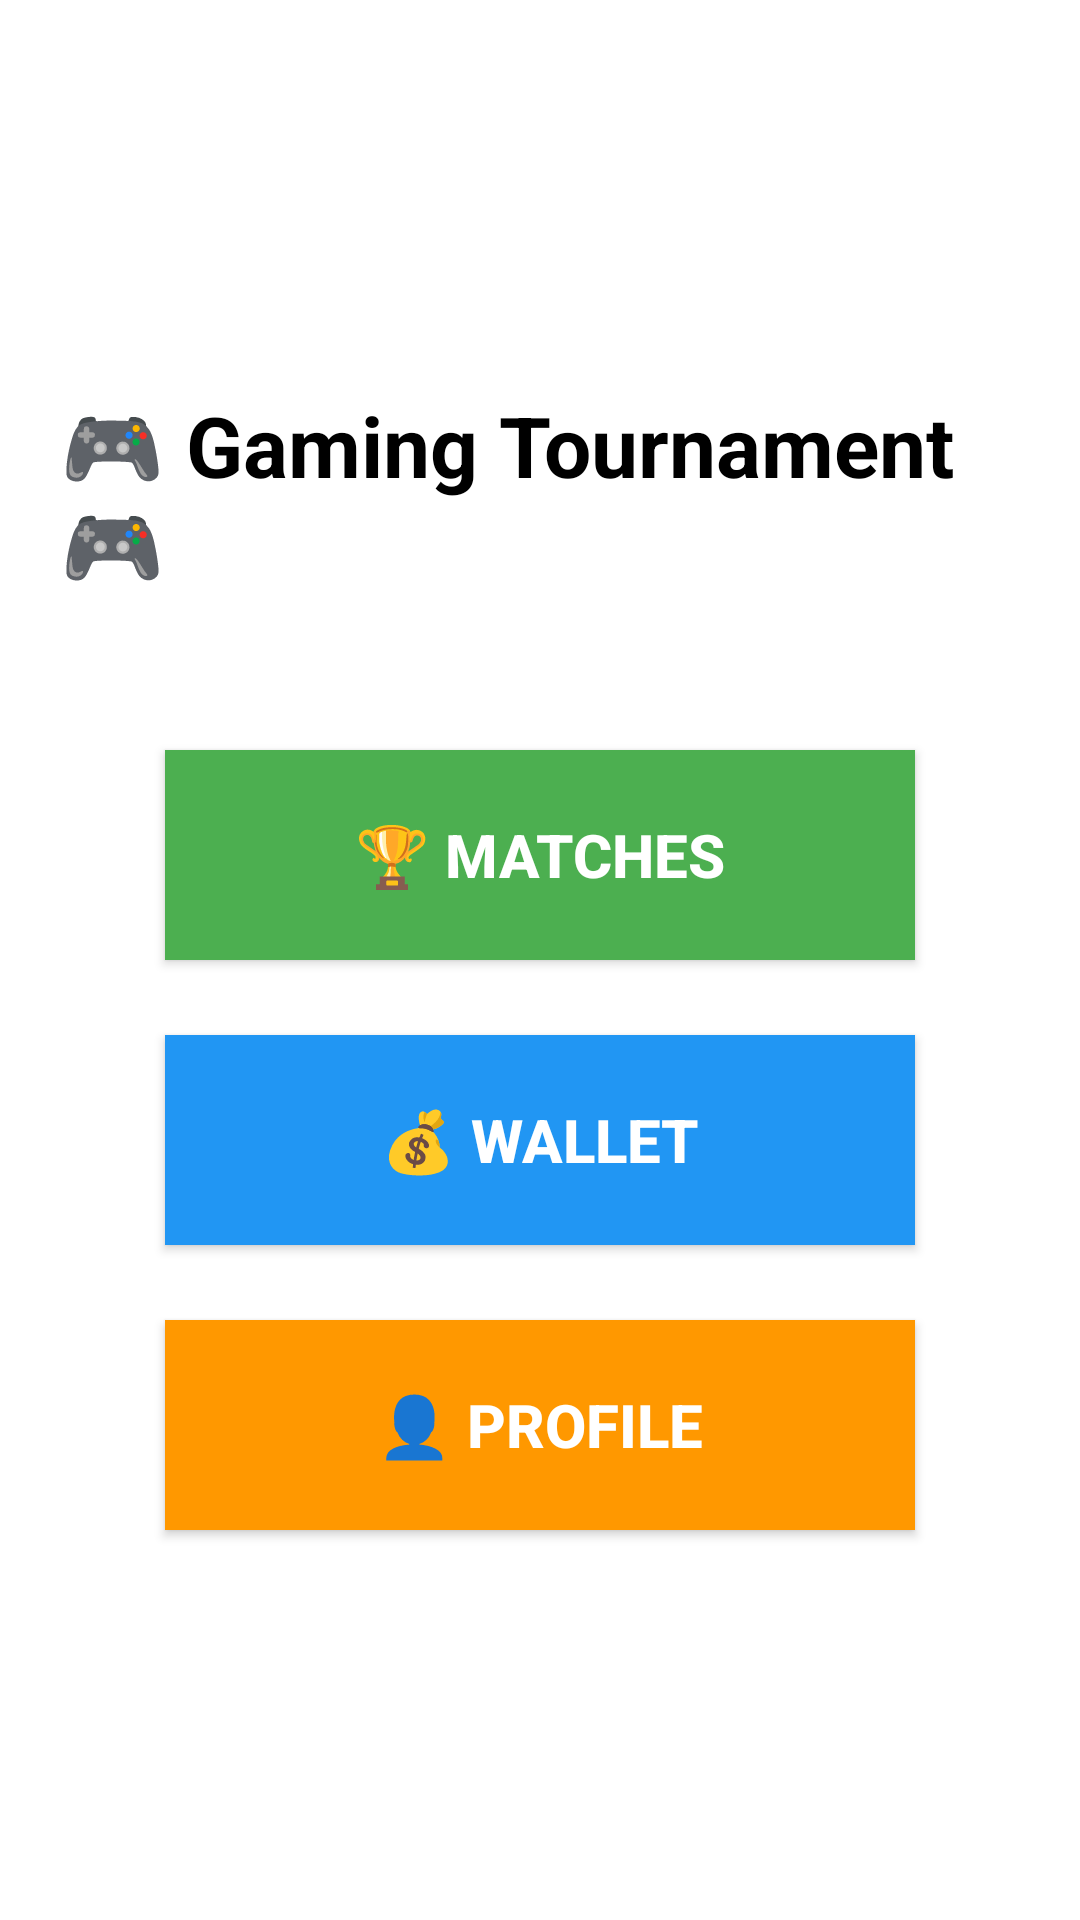

The Android layout XML behind this screen, and the referenced resources:
<!-- AndroidManifest.xml: application theme Theme.Gama -->
<!-- res/layout/activity_main.xml -->
<?xml version="1.0" encoding="utf-8"?>
<LinearLayout xmlns:android="http://schemas.android.com/apk/res/android"
    android:id="@+id/main"
    android:layout_width="match_parent"
    android:layout_height="match_parent"
    android:orientation="vertical"
    android:background="#FFFFFF"
    android:gravity="center"
    android:padding="20dp">

    <TextView
        android:layout_width="wrap_content"
        android:layout_height="wrap_content"
        android:text="🎮 Gaming Tournament 🎮"
        android:textSize="28sp"
        android:textStyle="bold"
        android:textColor="#000000"
        android:layout_marginBottom="50dp" />

    <Button
        android:id="@+id/btnMatches"
        android:layout_width="250dp"
        android:layout_height="70dp"
        android:text="🏆 Matches"
        android:textSize="20sp"
        android:textStyle="bold"
        android:layout_marginBottom="25dp"
        android:background="#4CAF50"
        android:textColor="#FFFFFF" />

    <Button
        android:id="@+id/btnWallet"
        android:layout_width="250dp"
        android:layout_height="70dp"
        android:text="💰 Wallet"
        android:textSize="20sp"
        android:textStyle="bold"
        android:layout_marginBottom="25dp"
        android:background="#2196F3"
        android:textColor="#FFFFFF" />

    <Button
        android:id="@+id/btnProfile"
        android:layout_width="250dp"
        android:layout_height="70dp"
        android:text="👤 Profile"
        android:textSize="20sp"
        android:textStyle="bold"
        android:background="#FF9800"
        android:textColor="#FFFFFF" />

</LinearLayout>
<!-- resources referenced by this layout -->
<resources>
  <style name="Theme.Gama" parent="Base.Theme.Gama" />
  <style name="Base.Theme.Gama" parent="Theme.Material3.Light.NoActionBar">
      
      <item name="colorPrimary">@color/primary_color</item>
      <item name="colorPrimaryVariant">@color/primary_dark</item>
      <item name="colorOnPrimary">@color/text_white</item>
  </style>
  <color name="primary_color">#2196F3</color>
  <color name="primary_dark">#1976D2</color>
  <color name="text_white">#FFFFFF</color>
</resources>
